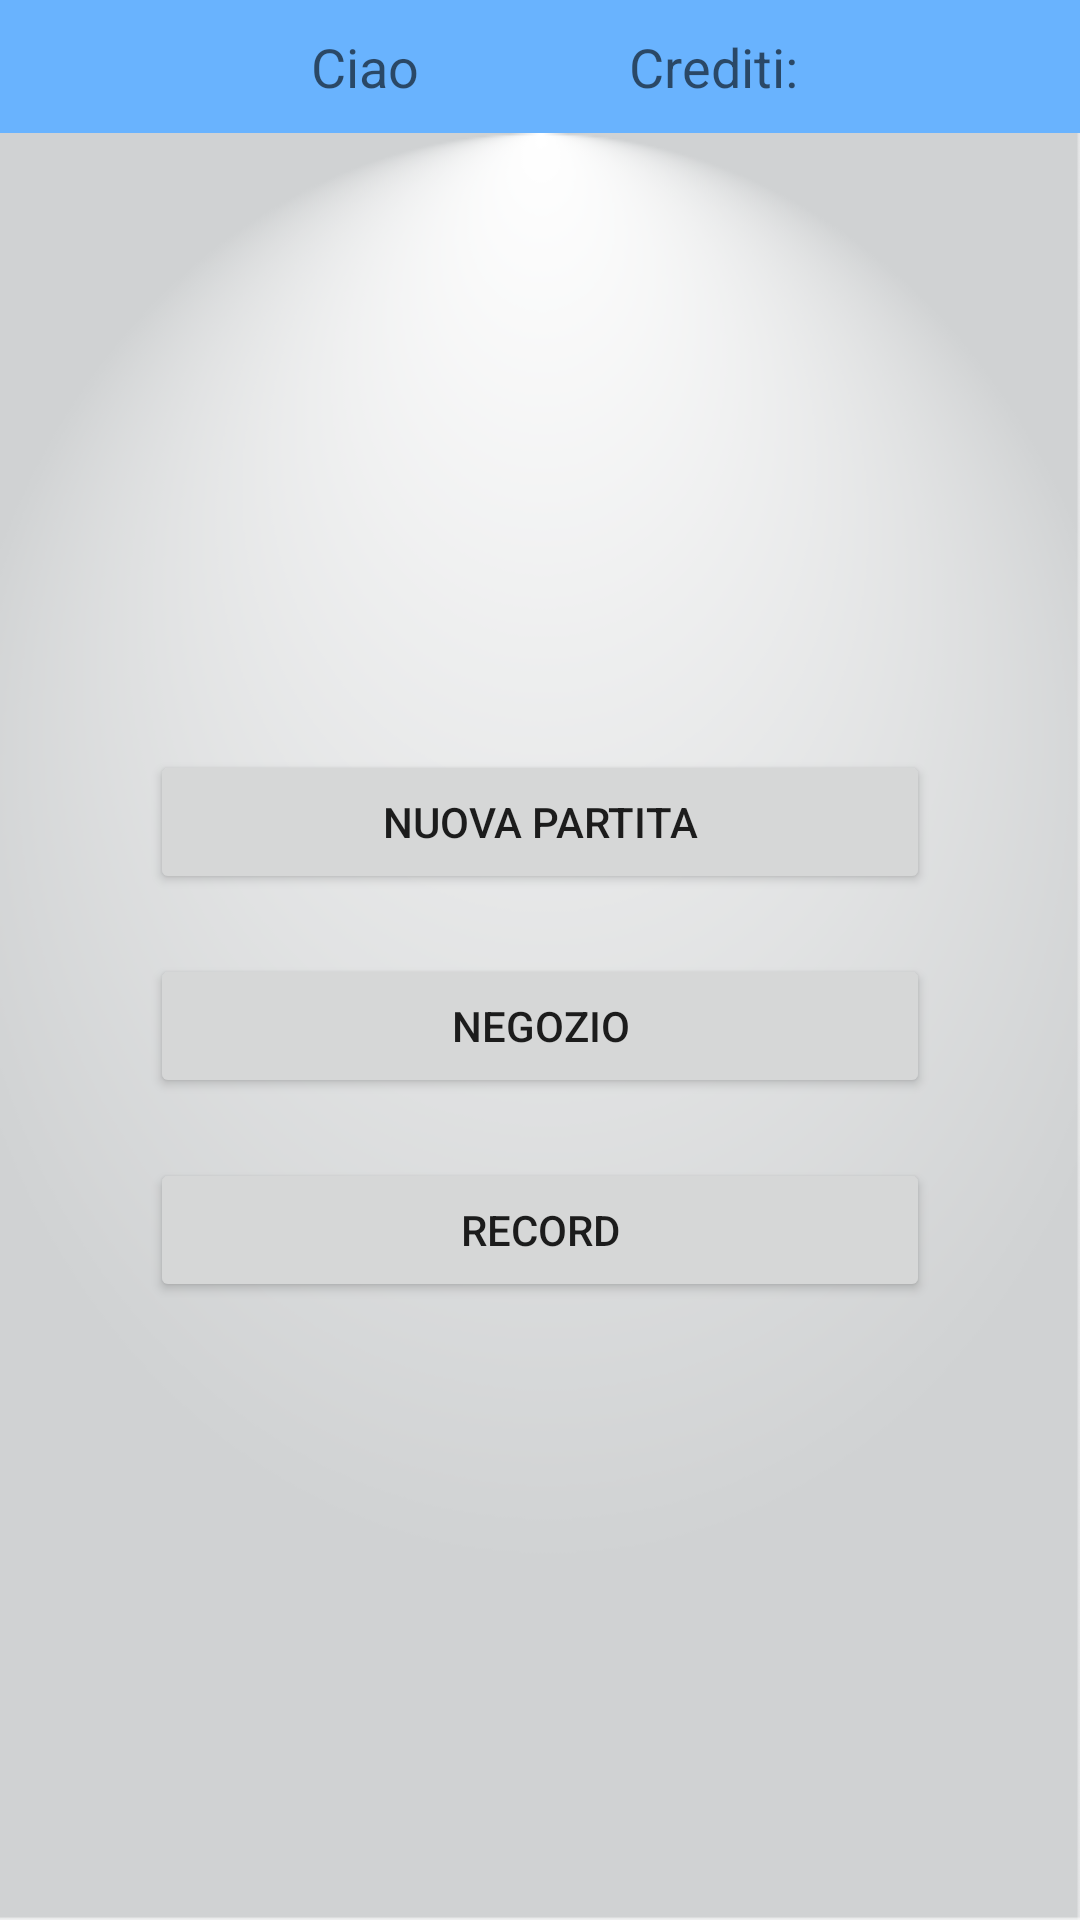

Layout XML and referenced resources for this Android screen:
<!-- AndroidManifest.xml: application theme AppTheme -->
<!-- res/layout/activity_main.xml -->
<?xml version="1.0" encoding="utf-8"?>
<RelativeLayout xmlns:android="http://schemas.android.com/apk/res/android"
    xmlns:tools="http://schemas.android.com/tools"
    android:layout_width="match_parent"
    android:layout_height="match_parent"
    tools:context="com.spritelab.iamgioco.PartitaActivity">

    <LinearLayout
        android:orientation="vertical"
        android:layout_width="match_parent"
        android:layout_height="match_parent"
        android:layout_alignParentEnd="false"
        android:layout_alignParentStart="false">

        <LinearLayout
            android:orientation="horizontal"
            android:layout_width="match_parent"
            android:layout_height="wrap_content"
            android:background="#69b3fe"
            android:gravity="center_horizontal">

            <TextView
                android:layout_width="wrap_content"
                android:layout_height="wrap_content"
                android:textAppearance="?android:attr/textAppearanceMedium"
                android:text="@string/saluto_nome_utente"
                android:id="@+id/salutoUtente"
                android:padding="10dp"
                android:layout_marginRight="30dp" />

            <TextView
                android:layout_width="wrap_content"
                android:layout_height="wrap_content"
                android:textAppearance="?android:attr/textAppearanceMedium"
                android:text="@string/crediti_utente"
                android:id="@+id/creditiUtente"
                android:layout_marginLeft="30dp" />

        </LinearLayout>

        <FrameLayout
            android:layout_width="match_parent"
            android:layout_height="match_parent"
            android:background="@drawable/app_background">

            <LinearLayout
                android:orientation="vertical"
                android:layout_width="match_parent"
                android:layout_height="wrap_content"
                android:layout_gravity="center_vertical">

                <Button
                    android:layout_width="match_parent"
                    android:layout_height="wrap_content"
                    android:text="@string/nuova_partita"
                    android:id="@+id/buttonNuovaPartita"
                    android:layout_gravity="center_horizontal"
                    android:layout_marginBottom="20dp"
                    android:layout_marginLeft="50dp"
                    android:layout_marginRight="50dp" />

                <Button
                    android:layout_width="match_parent"
                    android:layout_height="wrap_content"
                    android:text="@string/negozio"
                    android:id="@+id/buttonNegozio"
                    android:layout_gravity="center_horizontal"
                    android:layout_marginBottom="20dp"
                    android:layout_marginRight="50dp"
                    android:layout_marginLeft="50dp" />

                <Button
                    android:layout_width="match_parent"
                    android:layout_height="wrap_content"
                    android:text="@string/record"
                    android:id="@+id/buttonRecord"
                    android:layout_gravity="center_horizontal"
                    android:layout_marginLeft="50dp"
                    android:layout_marginRight="50dp" />
            </LinearLayout>
        </FrameLayout>
    </LinearLayout>

</RelativeLayout>
<!-- resources referenced by this layout -->
<resources>
  <!-- drawable app_background: png bitmap (drawable, 40627 bytes) -->
  <string name="crediti_utente">Crediti:</string>
  <string name="negozio">Negozio</string>
  <string name="nuova_partita">Nuova Partita</string>
  <string name="record">Record</string>
  <string name="saluto_nome_utente">Ciao</string>
  <style name="AppTheme" parent="Theme.AppCompat.Light.DarkActionBar">
          
          <item name="colorPrimary">@color/colorPrimary</item>
          <item name="colorPrimaryDark">@color/colorPrimaryDark</item>
          <item name="colorAccent">@color/colorAccent</item>
      </style>
  <color name="colorPrimary">#3F51B5</color>
  <color name="colorPrimaryDark">#303F9F</color>
  <color name="colorAccent">#FF4081</color>
</resources>
